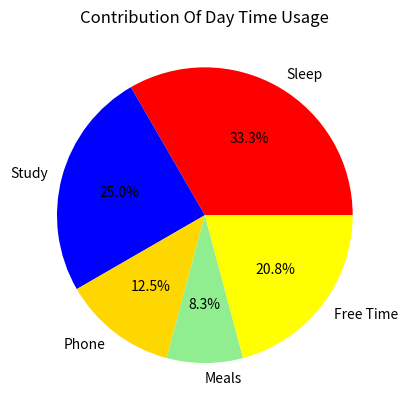

This chart was generated by the following Python code:
import matplotlib.pyplot as plt 
class Day_Time_Usage:

    def __init__(self,activity,hours):
        self.activity=activity
        self.hours=hours


    def main_code(self):
        try:
            plt.pie(self.hours,labels=self.activity,colors=["red","blue","gold","lightgreen","yellow"],autopct="%1.1f%%")
            plt.title("Contribution Of Day Time Usage")
            plt.show()
        except Exception as e:
            print(f"❌ Error : {e}")        
    


activity = ["Sleep","Study","Phone","Meals","Free Time"]
hours = [8,6,3,2,5]
#-----------------------------------------------
time = Day_Time_Usage(activity,hours)
time.main_code()